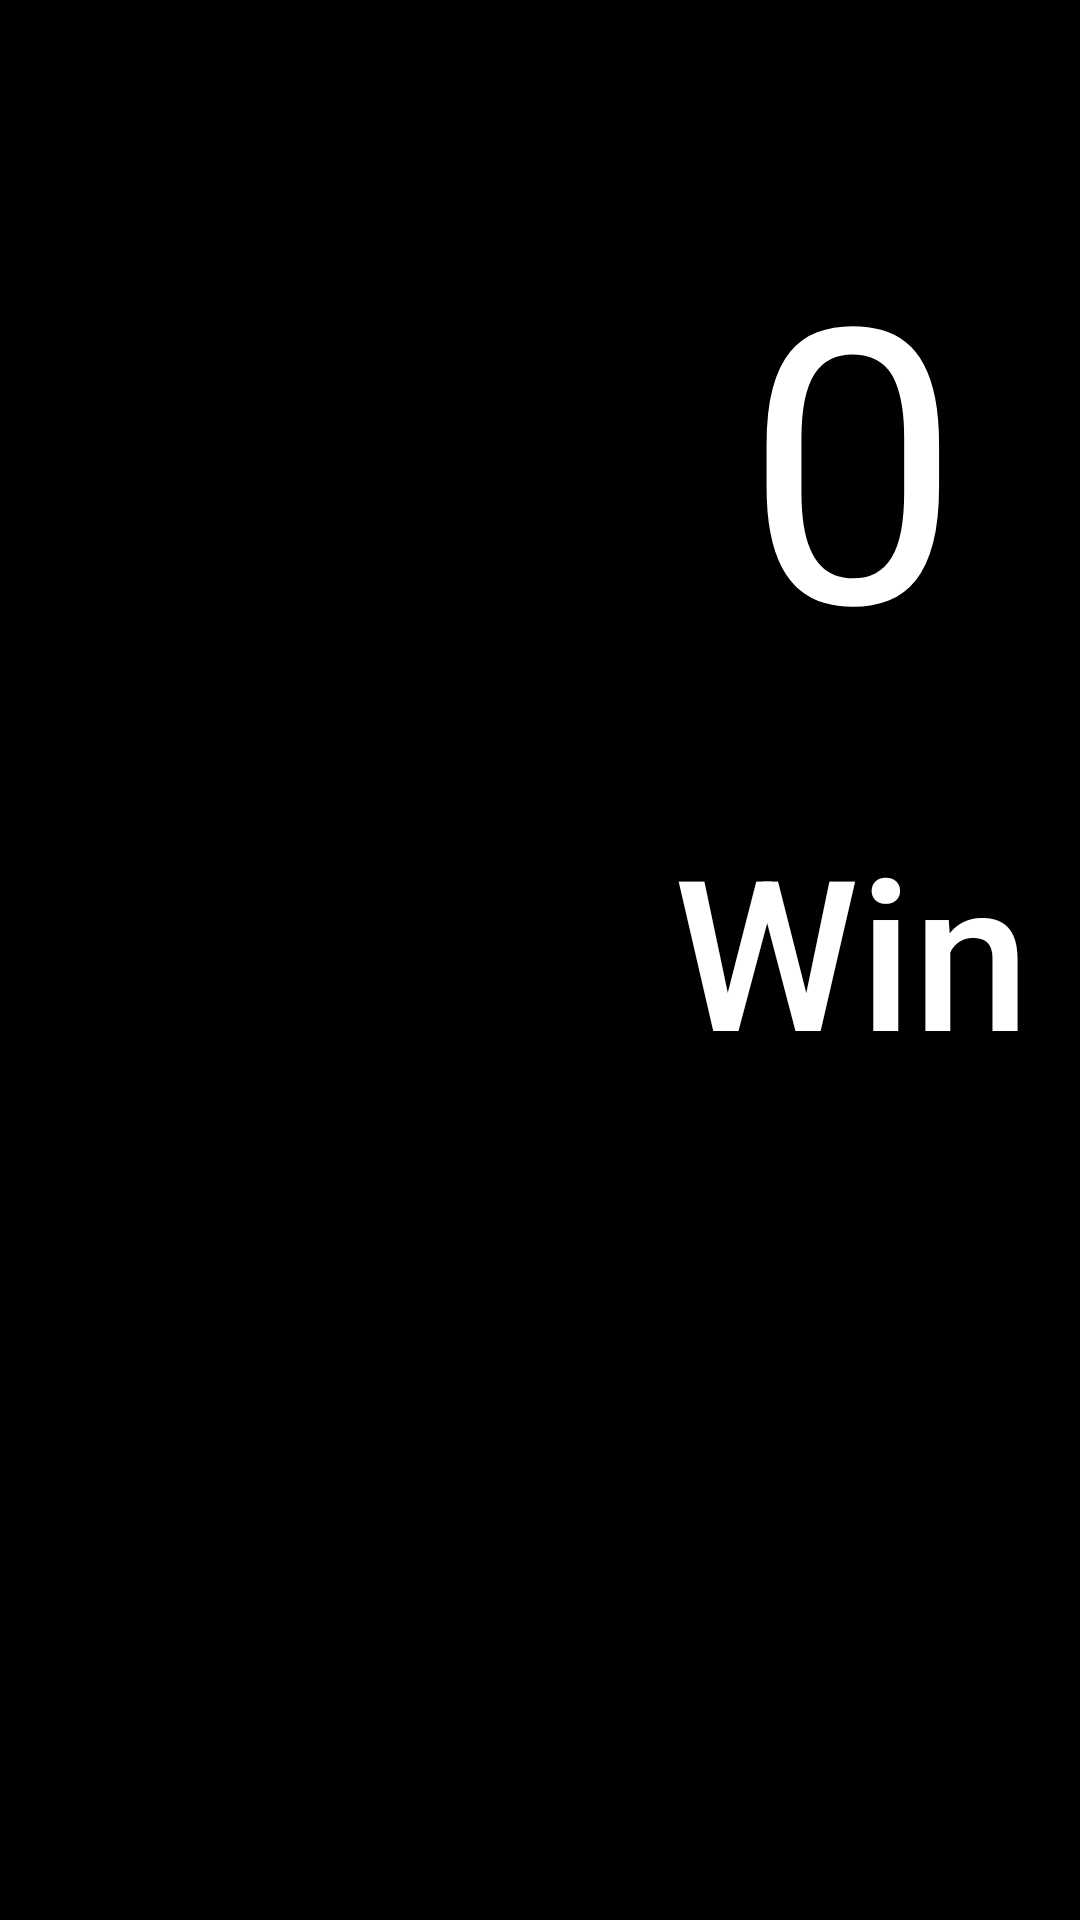

This screen was rendered from an Android layout file. Write that file and the resources it references.
<!-- AndroidManifest.xml: application theme AppTheme -->
<!-- res/layout/activity_gameplay.xml -->
<?xml version="1.0" encoding="utf-8"?>
<androidx.constraintlayout.widget.ConstraintLayout xmlns:android="http://schemas.android.com/apk/res/android"
    xmlns:app="http://schemas.android.com/apk/res-auto"
    xmlns:tools="http://schemas.android.com/tools"
    android:id="@+id/constraintLayout"
    android:layout_width="match_parent"
    android:layout_height="match_parent"
    android:background="@color/black"
    android:baselineAligned="false">

    <androidx.recyclerview.widget.RecyclerView
        android:id="@+id/gameplay_draft_list"
        android:layout_width="0dp"
        android:layout_height="0dp"
        android:layout_marginStart="8dp"
        android:layout_marginLeft="8dp"
        android:layout_marginTop="32dp"
        android:layout_marginEnd="8dp"
        android:layout_marginRight="8dp"
        android:layout_marginBottom="32dp"
        app:layout_constraintBottom_toBottomOf="parent"
        app:layout_constraintEnd_toEndOf="@+id/gameplay_line_0"
        app:layout_constraintHorizontal_bias="0.5"
        app:layout_constraintStart_toStartOf="parent"
        app:layout_constraintTop_toTopOf="parent">

    </androidx.recyclerview.widget.RecyclerView>

    <TextView
        android:id="@+id/number_of_wins"
        android:layout_width="0dp"
        android:layout_height="0dp"
        android:layout_marginEnd="8dp"
        android:layout_marginRight="8dp"
        android:gravity="center"
        android:text="@string/_0"
        android:textColor="#FFF"
        android:textSize="128sp"
        app:autoSizeTextType="none"
        app:layout_constraintBottom_toTopOf="@id/win_button"
        app:layout_constraintEnd_toEndOf="parent"
        app:layout_constraintStart_toStartOf="@+id/gameplay_line_0"
        app:layout_constraintTop_toTopOf="@+id/gameplay_draft_list" />

    <Button
        android:id="@+id/win_button"
        android:layout_width="0dp"
        android:layout_height="wrap_content"
        android:layout_marginEnd="8dp"
        android:layout_marginRight="8dp"
        android:layout_marginBottom="8dp"
        android:background="@drawable/button_background"
        android:text="@string/winGameplay"
        android:textAllCaps="false"
        android:textColor="@color/white"
        android:textSize="70sp"
        app:layout_constraintTop_toTopOf="parent"
        app:layout_constraintBottom_toBottomOf="parent"
        app:layout_constraintEnd_toEndOf="parent"
        app:layout_constraintStart_toStartOf="@+id/gameplay_line_0" />

    <Button
        android:id="@+id/skip_button"
        android:layout_width="0dp"
        android:layout_height="wrap_content"
        android:layout_marginEnd="8dp"
        android:visibility="invisible"
        android:background="@drawable/button_background"
        android:text="@string/skip"
        android:textAllCaps="false"
        android:textColor="@color/white"
        android:textSize="20sp"
        app:layout_constraintBottom_toTopOf="@+id/losses_image"
        app:layout_constraintEnd_toEndOf="parent"
        app:layout_constraintStart_toStartOf="@+id/gameplay_line_0"
        app:layout_constraintTop_toBottomOf="@id/gameplay_line_1" />

    <ImageView
        android:id="@+id/losses_image"
        android:layout_width="0dp"
        android:layout_height="wrap_content"
        android:layout_marginTop="8dp"
        android:layout_marginEnd="8dp"
        android:layout_marginRight="8dp"
        android:contentDescription="@string/losses_image"
        app:layout_constraintBottom_toBottomOf="@+id/gameplay_draft_list"
        app:layout_constraintEnd_toEndOf="parent"
        app:layout_constraintHorizontal_bias="0.0"
        app:layout_constraintStart_toStartOf="@+id/gameplay_line_0"
        app:layout_constraintTop_toBottomOf="@+id/gameplay_line_1"
        app:srcCompat="@drawable/lose_0" />

    <androidx.constraintlayout.widget.Guideline
        android:id="@+id/gameplay_line_0"
        android:layout_width="wrap_content"
        android:layout_height="wrap_content"
        android:orientation="vertical"
        app:layout_constraintGuide_percent="0.6" />

    <androidx.constraintlayout.widget.Guideline
        android:id="@+id/gameplay_line_1"
        android:layout_width="wrap_content"
        android:layout_height="wrap_content"
        android:orientation="horizontal"
        app:layout_constraintGuide_percent="0.5" />

    <ImageView
        android:id="@+id/skip0"
        android:layout_width="0dp"
        android:layout_height="0dp"
        app:layout_constraintTop_toBottomOf="@+id/losses_image"
        app:layout_constraintBottom_toBottomOf="parent"
        app:layout_constraintStart_toStartOf="@+id/gameplay_line_0"
        app:layout_constraintEnd_toStartOf="@id/skip1"
        app:srcCompat="@drawable/skip_icon" />

    <ImageView
        android:id="@+id/skip1"
        android:layout_width="0dp"
        android:layout_height="0dp"
        app:layout_constraintTop_toBottomOf="@+id/losses_image"
        app:layout_constraintBottom_toBottomOf="parent"
        app:layout_constraintStart_toEndOf="@+id/skip0"
        app:layout_constraintEnd_toStartOf="@id/skip2"
        app:srcCompat="@drawable/skip_icon" />

    <ImageView
        android:id="@+id/skip2"
        android:layout_width="0dp"
        android:layout_height="0dp"
        app:layout_constraintTop_toBottomOf="@+id/losses_image"
        app:layout_constraintBottom_toBottomOf="parent"
        app:layout_constraintStart_toEndOf="@+id/skip1"
        app:layout_constraintEnd_toEndOf="parent"
        app:srcCompat="@drawable/skip_icon" />

</androidx.constraintlayout.widget.ConstraintLayout>
<!-- resources referenced by this layout -->
<resources>
  <color name="black">#000</color>
  <color name="white">#ffffffff</color>
  <!-- drawable button_background (drawable) -->
  <?xml version="1.0" encoding="utf-8"?>
  <ripple xmlns:android="http://schemas.android.com/apk/res/android"
      android:color="@color/colorPrimaryDark">
      <item android:id="@android:id/mask">
          <shape android:shape="rectangle">
              <solid android:color="@color/colorPrimaryDark" />
              <corners android:radius="15dp" />
          </shape>
      </item>
  
      <item android:id="@android:id/background">
          <shape android:shape="rectangle">
              <stroke
                  android:color="@color/white"
                  android:type="linear" />
              <corners android:radius="15dp" />
          </shape>
      </item>
  </ripple>
  <!-- drawable lose_0: png bitmap (drawable, 1317 bytes) -->
  <!-- drawable skip_icon: png bitmap (drawable, 3520 bytes) -->
  <string name="_0">0</string>
  <string name="losses_image">losses_image</string>
  <string name="skip">Skip</string>
  <string name="winGameplay">Win</string>
  <style name="AppTheme" parent="Theme.AppCompat.Light.NoActionBar">
          
          <item name="colorPrimary">@color/colorPrimary</item>
          <item name="colorPrimaryDark">@color/colorPrimaryDark</item>
          <item name="colorAccent">@color/colorAccent</item>
      </style>
  <color name="colorPrimaryDark">#000040</color>
  <color name="colorPrimary">#0047AB</color>
  <color name="colorAccent">#FF7F00</color>
</resources>
